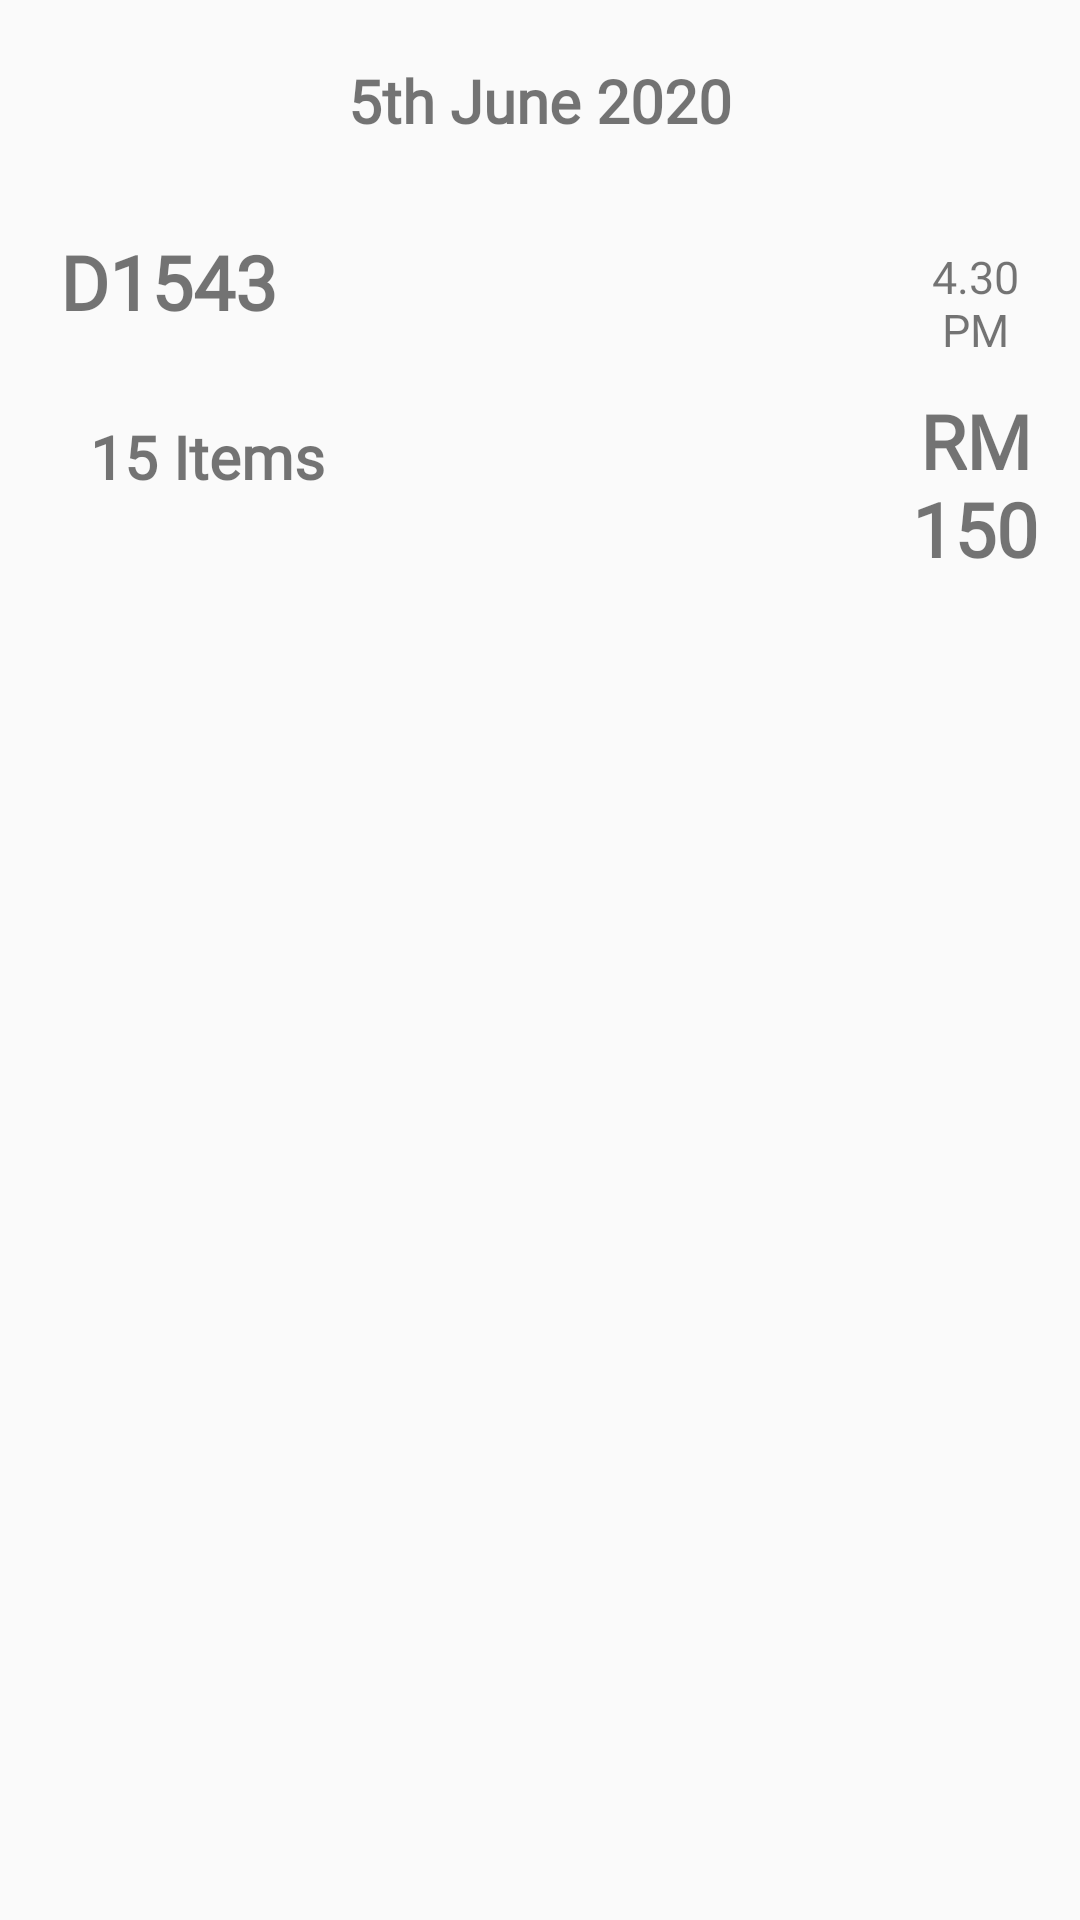

Android layout source for this screen:
<!-- AndroidManifest.xml: application theme AppTheme -->
<!-- res/layout/reportlist.xml -->
<?xml version="1.0" encoding="utf-8"?>
<RelativeLayout xmlns:android="http://schemas.android.com/apk/res/android"
    android:layout_width="match_parent"
    android:layout_height="match_parent"
    android:padding="10dp">

    <LinearLayout
        android:layout_width="match_parent"
        android:layout_height="wrap_content"
        android:orientation="vertical"
        android:gravity="center">

        <TextView
            android:id="@+id/dateOrderId"
            android:layout_width="match_parent"
            android:layout_height="wrap_content"
            android:layout_marginTop="10dp"
            android:layout_marginBottom="20dp"
            android:gravity="center"
            android:text="5th June 2020"
            android:textStyle="bold"
            android:textSize="20sp"
            android:fontFamily="@font/montserrat"
            android:textColor="@color/Black"/>

        <LinearLayout
            android:layout_width="match_parent"
            android:layout_height="wrap_content"
            android:orientation="horizontal">





            <LinearLayout
                android:layout_width="280dp"
                android:layout_height="wrap_content"
                android:orientation="vertical"
                android:layout_marginTop="10dp"
                android:layout_marginLeft="10dp"
                android:layout_marginBottom="10dp">

                <TextView
                    android:id="@+id/orderNameId"
                    android:layout_width="match_parent"
                    android:layout_height="wrap_content"
                    android:textSize="25sp"
                    android:text="D1543"
                    android:fontFamily="@font/montserrat"
                    android:textStyle="bold"
                    android:layout_marginBottom="13dp"
                    android:textColor="@color/splashname"/>

                <TextView
                    android:id="@+id/orderItemlist"
                    android:layout_width="match_parent"
                    android:layout_height="wrap_content"
                    android:text="15 Items "
                    android:layout_marginTop="15dp"
                    android:paddingLeft="10dp"
                    android:textSize="20sp"
                    android:fontFamily="@font/montserrat"
                    android:textStyle="bold"
                    android:textColor="@color/splashname"/>











            </LinearLayout>

            <LinearLayout
                android:layout_width="match_parent"
                android:layout_height="wrap_content"
                android:gravity="center"
                android:layout_marginTop="15dp"
                android:orientation="vertical">

                <TextView
                    android:id="@+id/timeorder"
                    android:layout_width="match_parent"
                    android:layout_height="wrap_content"
                    android:fontFamily="@font/montserrat"
                    android:gravity="center"
                    android:text="4.30 PM"
                    android:textSize="15sp" />

                <TextView
                    android:id="@+id/priceoforder"
                    android:layout_width="match_parent"
                    android:layout_height="wrap_content"
                    android:text="RM 150"
                    android:fontFamily="@font/montserrat"
                    android:textColor="@color/Black"
                    android:layout_marginTop="10dp"
                    android:textSize="25sp"
                    android:textStyle="bold"
                    android:gravity="center"/>

                <ImageView
                    android:id="@+id/orderDetailBtn"
                    android:layout_width="match_parent"
                    android:layout_height="80dp"
                    android:layout_gravity="center|end"
                    android:layout_marginTop="10dp"
                    android:src="@drawable/right_going" />






                </LinearLayout>








            </LinearLayout>



        <RelativeLayout
            android:layout_width="match_parent"
            android:layout_height="match_parent">

            <LinearLayout
                android:id="@+id/expandableLayout"
                android:layout_width="match_parent"
                android:layout_height="wrap_content"
                android:orientation="horizontal"
                android:visibility="gone">


                <LinearLayout
                    android:id="@+id/itemreceipt"
                    android:layout_width="130dp"
                    android:layout_height="wrap_content"
                    android:orientation="vertical">

                    <TextView
                        android:layout_width="100dp"
                        android:layout_height="wrap_content"
                        android:text="Item"
                        android:textSize="24sp" />

                    <androidx.recyclerview.widget.RecyclerView
                        android:id="@+id/recyclerviewitemreceipt"
                        android:layout_width="100dp"
                        android:layout_height="match_parent">


                    </androidx.recyclerview.widget.RecyclerView>

                </LinearLayout>

                <LinearLayout
                    android:id="@+id/qtyreceipt"
                    android:layout_width="130dp"
                    android:layout_height="wrap_content"
                    android:orientation="vertical">

                    <TextView
                        android:layout_width="100dp"
                        android:layout_height="wrap_content"
                        android:text="Quantity"
                        android:textSize="24sp"/>

                    <androidx.recyclerview.widget.RecyclerView
                        android:id="@+id/recyclerviewqtyreceipt"
                        android:layout_width="100dp"
                        android:layout_height="match_parent">


                    </androidx.recyclerview.widget.RecyclerView>

                </LinearLayout>

                <LinearLayout
                    android:id="@+id/pricereceipt"
                    android:layout_width="match_parent"
                    android:layout_height="wrap_content"
                    android:orientation="vertical">

                    <TextView
                        android:layout_width="100dp"
                        android:layout_height="wrap_content"
                        android:text="Price"
                        android:textSize="24sp"/>

                    <androidx.recyclerview.widget.RecyclerView
                        android:id="@+id/recyclerviewpricereceipt"
                        android:layout_width="match_parent"
                        android:layout_height="match_parent">


                    </androidx.recyclerview.widget.RecyclerView>

                </LinearLayout>

            </LinearLayout>
        </RelativeLayout>








        <View
            android:layout_width="match_parent"
            android:layout_height="1dp"
            android:background="@color/Gray"
            />


    </LinearLayout>




</RelativeLayout>
<!-- resources referenced by this layout -->
<resources>
  <style name="AppTheme" parent="Theme.AppCompat.Light.DarkActionBar">
          
          <item name="colorPrimary">@color/candyapple</item>
          <item name="colorPrimaryDark">@color/splashname</item>
          <item name="colorAccent">@color/colorAccent</item>
      </style>
  <!-- not gathered from this repository: default colours our renderer supplied (Android Studio template values) -->
  <color name="colorAccent">#FF03DAC5</color>
</resources>
